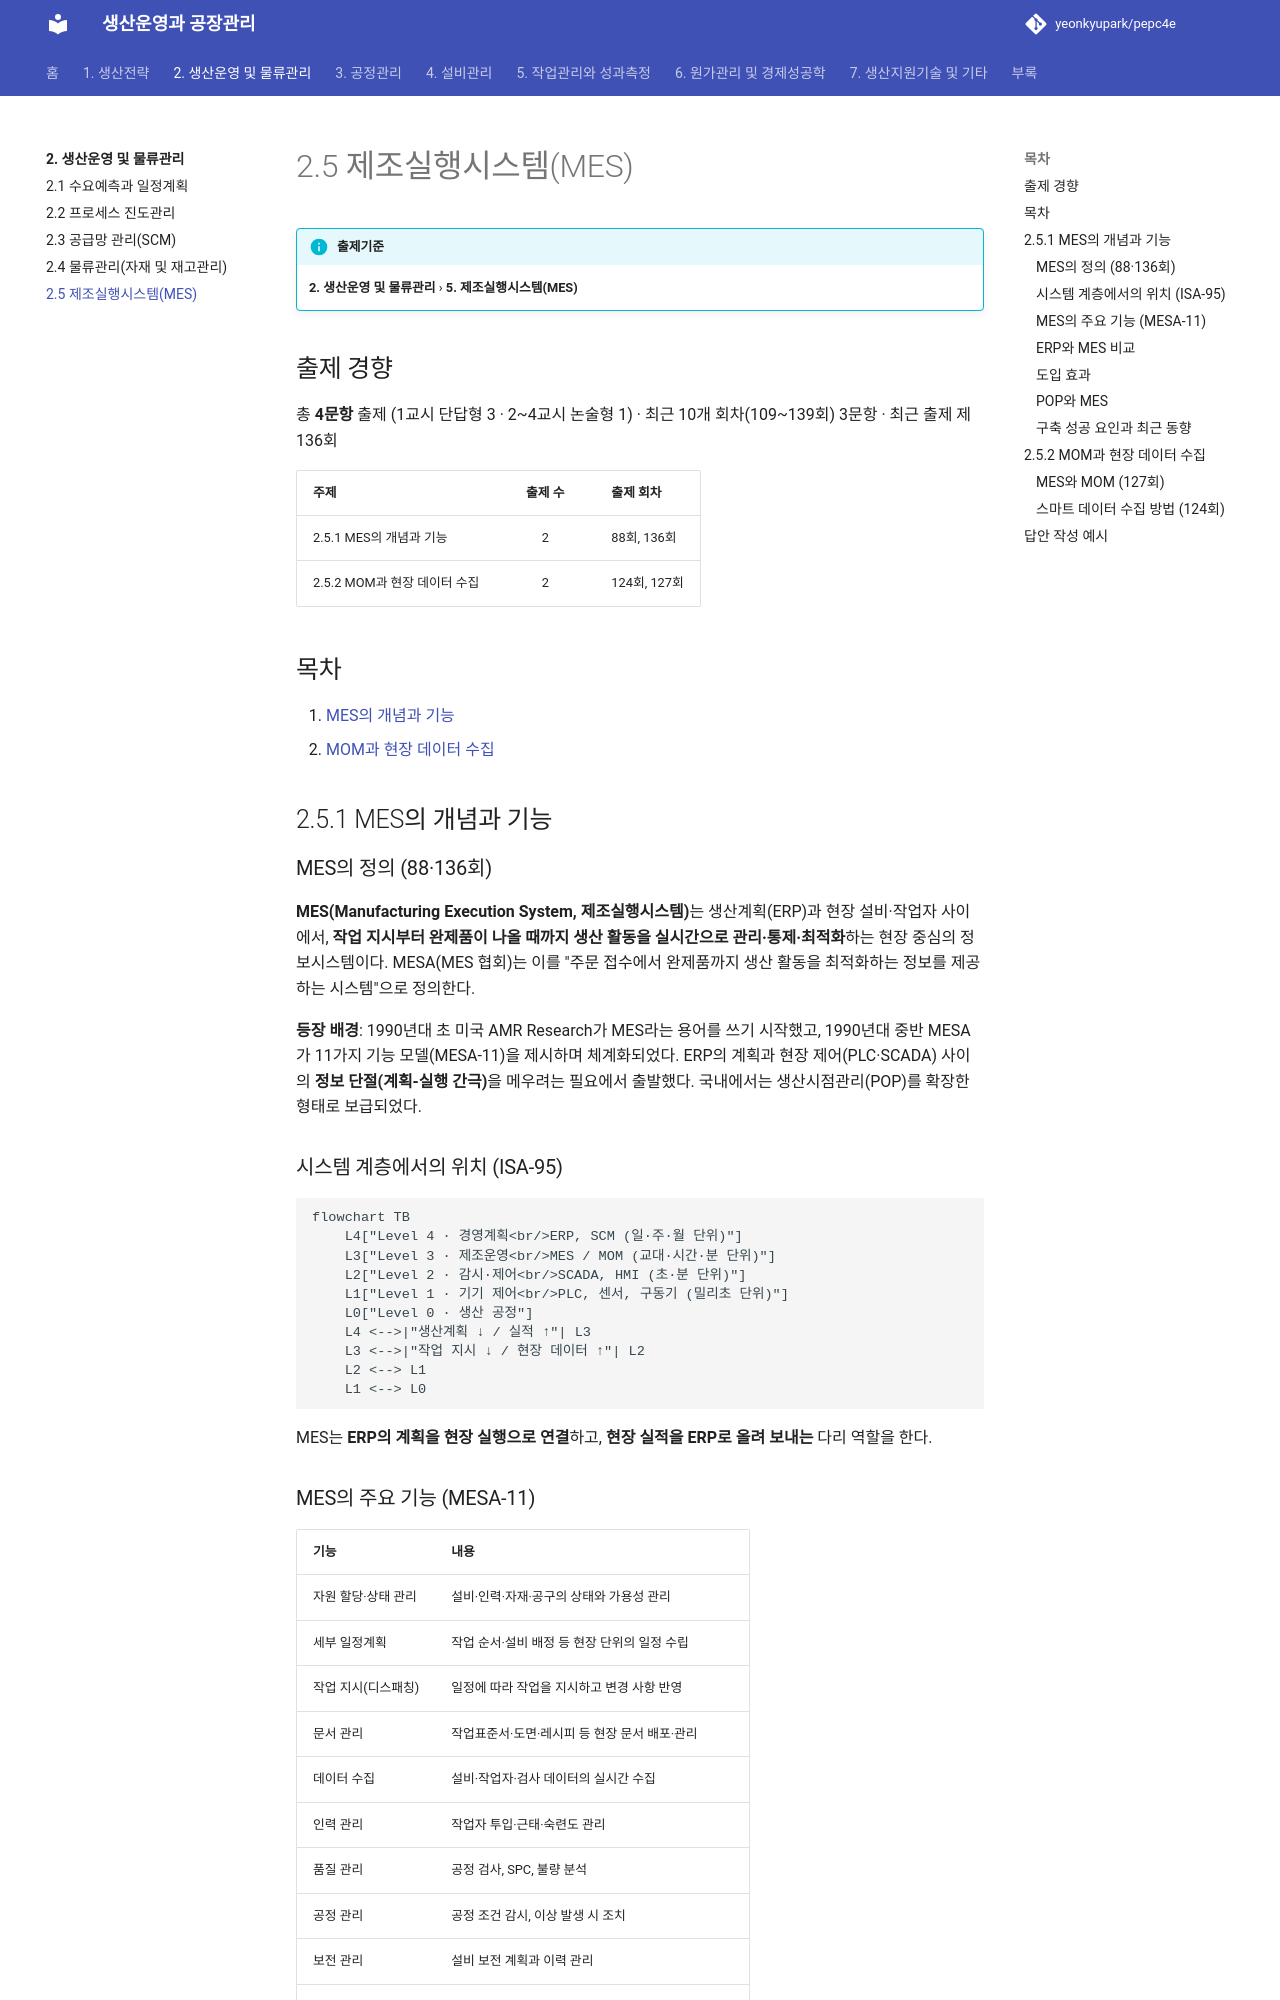

repository: yeonkyupark/pepc4e · page: 02-operations-logistics/05-mes/index.html · generator: mkdocs

# 2.5 제조실행시스템(MES)

!!! info "출제기준"
    **2. 생산운영 및 물류관리** › **5. 제조실행시스템(MES)**

## 출제 경향

총 **4문항** 출제 (1교시 단답형 3 · 2~4교시 논술형 1) · 최근 10개 회차(109~139회) 3문항 · 최근 출제 제136회

| 주제 | 출제 수 | 출제 회차 |
|---|:-:|---|
| 2.5.1 MES의 개념과 기능 | 2 | 88회, 136회 |
| 2.5.2 MOM과 현장 데이터 수집 | 2 | 124회, 127회 |

## 목차

1. [MES의 개념과 기능](#t25-1)
2. [MOM과 현장 데이터 수집](#t25-2)

## 2.5.1 MES의 개념과 기능 {#t25-1}

### MES의 정의 (88·136회)

**MES(Manufacturing Execution System, 제조실행시스템)**는 생산계획(ERP)과 현장 설비·작업자 사이에서, **작업 지시부터 완제품이 나올 때까지 생산 활동을 실시간으로 관리·통제·최적화**하는 현장 중심의 정보시스템이다. MESA(MES 협회)는 이를 "주문 접수에서 완제품까지 생산 활동을 최적화하는 정보를 제공하는 시스템"으로 정의한다.

**등장 배경**: 1990년대 초 미국 AMR Research가 MES라는 용어를 쓰기 시작했고, 1990년대 중반 MESA가 11가지 기능 모델(MESA-11)을 제시하며 체계화되었다. ERP의 계획과 현장 제어(PLC·SCADA) 사이의 **정보 단절(계획-실행 간극)**을 메우려는 필요에서 출발했다. 국내에서는 생산시점관리(POP)를 확장한 형태로 보급되었다.

### 시스템 계층에서의 위치 (ISA-95)

```mermaid
flowchart TB
    L4["Level 4 · 경영계획<br/>ERP, SCM (일·주·월 단위)"]
    L3["Level 3 · 제조운영<br/>MES / MOM (교대·시간·분 단위)"]
    L2["Level 2 · 감시·제어<br/>SCADA, HMI (초·분 단위)"]
    L1["Level 1 · 기기 제어<br/>PLC, 센서, 구동기 (밀리초 단위)"]
    L0["Level 0 · 생산 공정"]
    L4 <-->|"생산계획 ↓ / 실적 ↑"| L3
    L3 <-->|"작업 지시 ↓ / 현장 데이터 ↑"| L2
    L2 <--> L1
    L1 <--> L0
```

MES는 **ERP의 계획을 현장 실행으로 연결**하고, **현장 실적을 ERP로 올려 보내는** 다리 역할을 한다.

### MES의 주요 기능 (MESA-11)

| 기능 | 내용 |
|---|---|
| 자원 할당·상태 관리 | 설비·인력·자재·공구의 상태와 가용성 관리 |
| 세부 일정계획 | 작업 순서·설비 배정 등 현장 단위의 일정 수립 |
| 작업 지시(디스패칭) | 일정에 따라 작업을 지시하고 변경 사항 반영 |
| 문서 관리 | 작업표준서·도면·레시피 등 현장 문서 배포·관리 |
| 데이터 수집 | 설비·작업자·검사 데이터의 실시간 수집 |
| 인력 관리 | 작업자 투입·근태·숙련도 관리 |
| 품질 관리 | 공정 검사, SPC, 불량 분석 |
| 공정 관리 | 공정 조건 감시, 이상 발생 시 조치 |
| 보전 관리 | 설비 보전 계획과 이력 관리 |
| 제품 추적·계보 | 로트·시리얼별 자재·공정·품질 이력 추적(Traceability) |
| 성과 분석 | 생산량·OEE·수율·리드타임 등 실적 분석 |

### ERP와 MES 비교

| 구분 | ERP | MES |
|---|---|---|
| 목적 | 전사 자원의 계획·관리 | 현장 생산의 실행·통제 |
| 관리 단위 | 일·주·월, 금액·수량 중심 | 실시간(분·초), 설비·공정·로트 중심 |
| 주요 사용자 | 경영·관리 부서 | 생산·품질·설비 현장 |
| 데이터 | 계획·거래 데이터 | 실적·공정·설비 데이터 |

### 도입 효과

생산 현황의 실시간 가시화, 리드타임과 재공재고 감소, 품질 향상과 불량 원인 추적, 서류 작업 감소, 설비 가동률(OEE) 향상, 계획 대비 실적의 정확한 피드백, 스마트공장의 기반 시스템

### POP와 MES

| 구분 | POP(생산시점관리) | MES |
|---|---|---|
| 초점 | 현장 실적 데이터의 **수집** | 수집 + 계획·지시·품질·추적·분석의 **실행 관리** |
| 범위 | 작업 실적·설비 가동·불량 수량 | MESA-11 기능 전반, ERP·설비와 양방향 연동 |
| 관계 | MES의 데이터 수집 기능에 해당 | POP를 포함하는 상위 시스템 |
